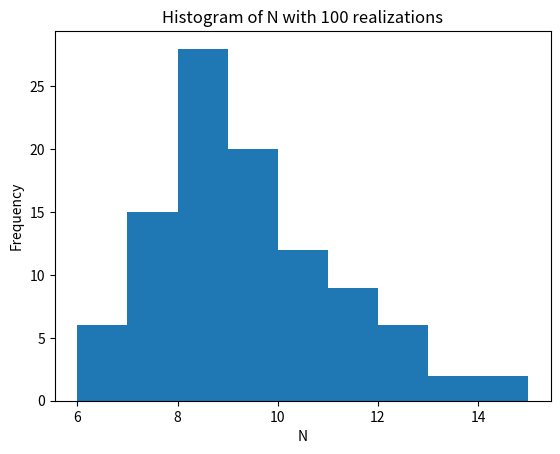
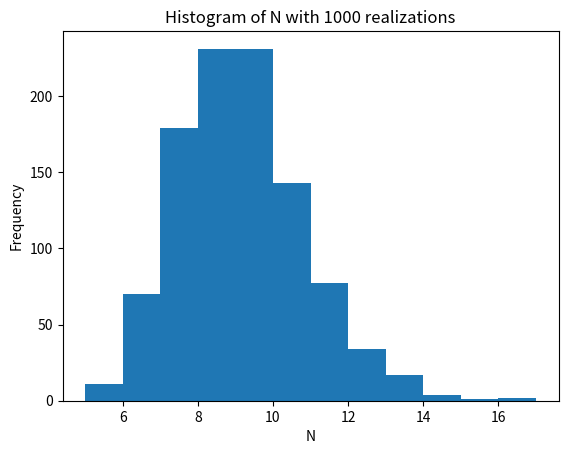
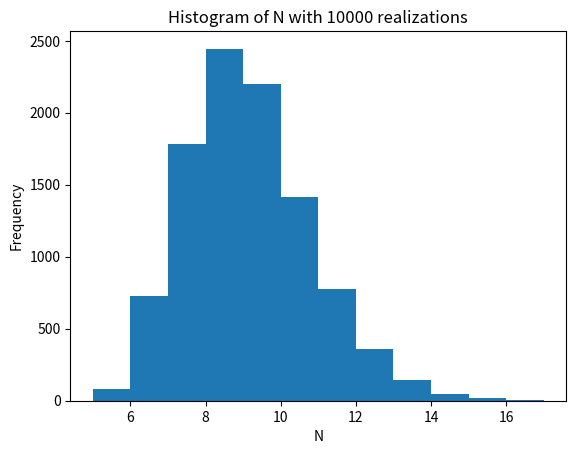

Write Python code to recreate these figures, in order.
import random
import matplotlib.pyplot as plt

def simulate_N(threshold=4.0):
    total = 0.0
    n = 0
    while total <= threshold:
        total += random.random()
        n += 1
    return n

sample_sizes = [100, 1000, 10000]

for size in sample_sizes:
    values = [simulate_N() for _ in range(size)]
    
    plt.figure()
    plt.hist(values, bins=range(min(values), max(values) + 2))
    plt.xlabel("N")
    plt.ylabel("Frequency")
    plt.title(f"Histogram of N with {size} realizations")
    plt.show()

large_sample = [simulate_N() for _ in range(10000)]
empirical_mean = sum(large_sample) / len(large_sample)

print("Empirical E[N] ≈", empirical_mean)